Photos from the image-classification dataset "trafic-dataset" in the GitHub repository xtung6121/detection-instruction-using-extraction-feature. Its 2 classes are: malware, normal.

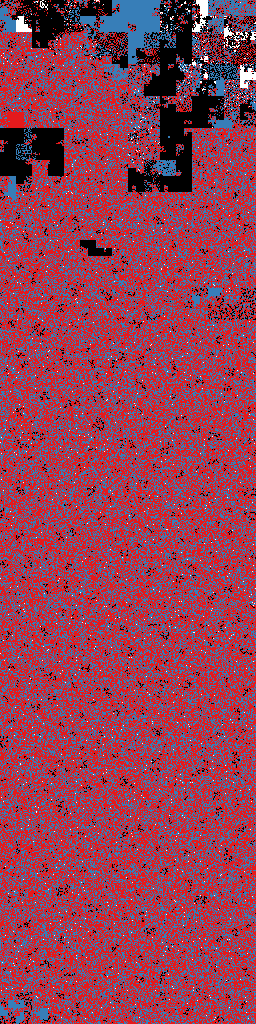
Label: malware

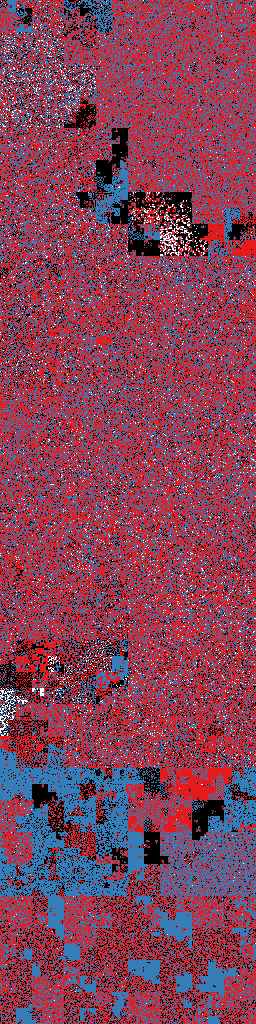
Label: malware

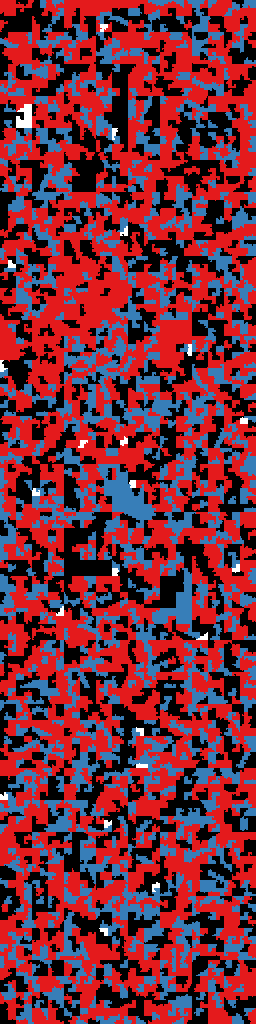
Label: normal

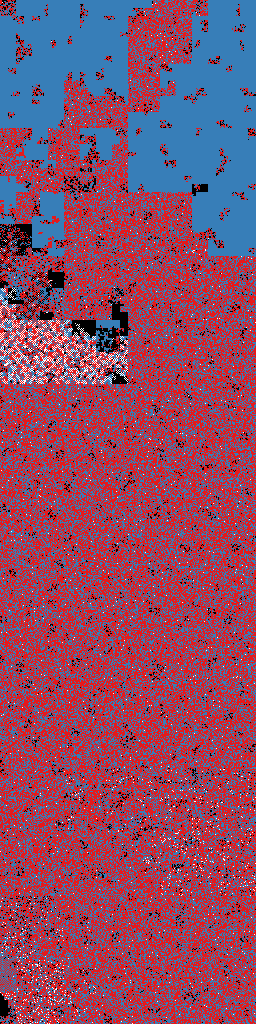
Label: malware

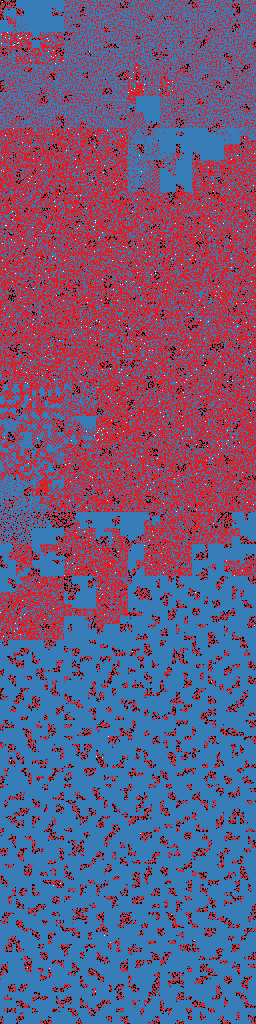
Label: malware

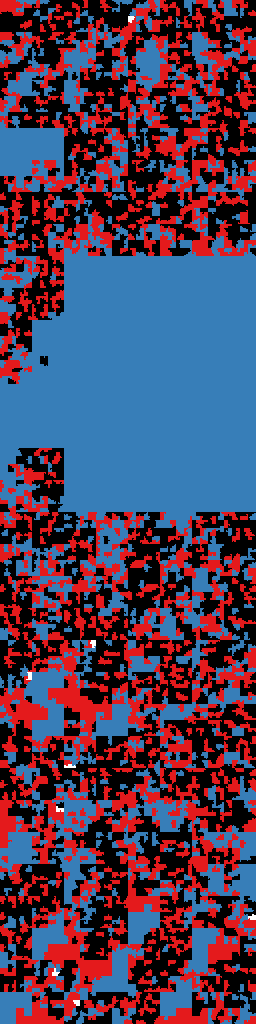
Label: normal
